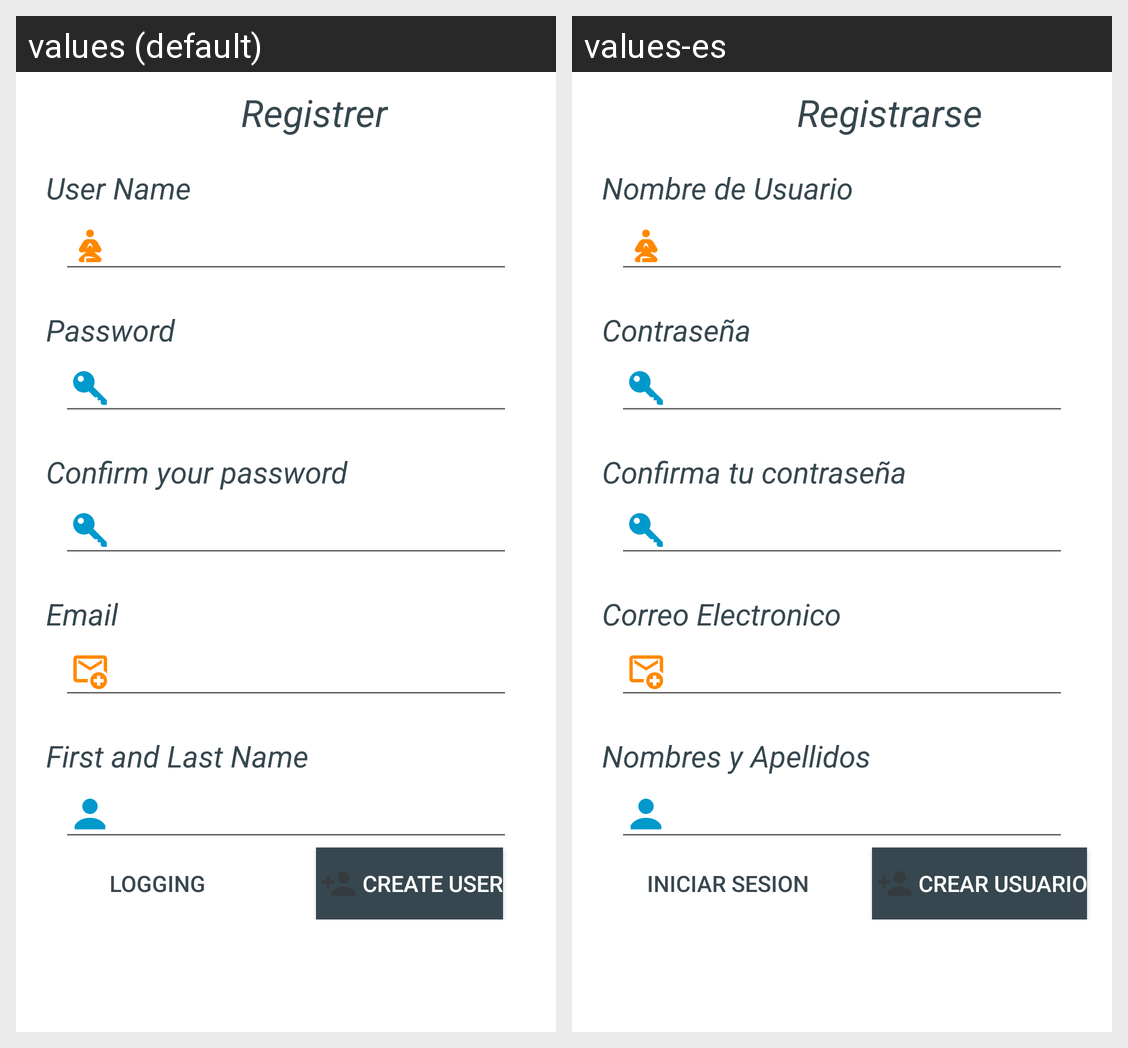

Here is an Android app screen in its default locale and in the app's own translations. Write out the translated-string differences for the strings that appear on this screen.
Android screen res/layout/activity_register.xml rendered under 2 locales, left to right: values (default), values-es. Device: Nexus 5 (rendered at 1080×1920; each locale shown at half size, 540×960, under a caption strip naming it); theme LGTheme.
Strings drawn on this screen, with the default value and each locale's value (text and hints the layout hard-codes, and strings that could not be matched under every locale, appear in the picture but are not listed):

register
  values: Registrer
  values-es: Registrarse

user
  values: User Name
  values-es: Nombre de Usuario

password
  values: Password
  values-es: Contraseña

password2
  values: Confirm your password
  values-es: Confirma tu contraseña

email
  values: Email
  values-es: Correo Electronico

nameUser
  values: First and Last Name
  values-es: Nombres y Apellidos

createReg
  values: Create User
  values-es: Crear Usuario

loggin
  values: Logging
  values-es: Iniciar Sesion
